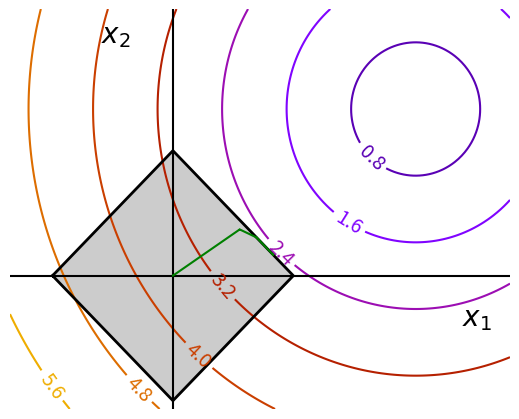

The script that saved this image:
"""
Optimization with constraints
================================

An example showing how to do optimization with general constraints using
SLSQP and cobyla.
"""
import numpy as np
import matplotlib.pyplot as plt
from scipy import optimize

x, y = np.mgrid[-2.03:4.2:.04, -1.6:3.2:.04]
x = x.T
y = y.T

fig = plt.figure(1, figsize=(5, 4))
plt.clf()
plt.axes([0, 0, 1, 1])

contours = plt.contour(np.sqrt((x - 3)**2 + (y - 2)**2),
                    extent=[-2.03, 4.2, -1.6, 3.2],
                    cmap=plt.cm.gnuplot)
plt.clabel(contours,
        inline=1,
        fmt='%1.1f',
        fontsize=14)
plt.plot([-1.5,    0,  1.5,    0, -1.5],
        [   0,  1.5,    0, -1.5,    0], 'k', linewidth=2)
plt.fill_between([ -1.5,    0,  1.5],
                [    0, -1.5,    0],
                [    0,  1.5,    0],
                color='.8')
plt.axvline(0, color='k')
plt.axhline(0, color='k')

plt.text(-.9, 2.8, '$x_2$', size=20)
plt.text(3.6, -.6, '$x_1$', size=20)
plt.axis('tight')
plt.axis('off')

# And now plot the optimization path
accumulator = list()

def f(x):
    # Store the list of function calls
    accumulator.append(x)
    return np.sqrt((x[0] - 3)**2 + (x[1] - 2)**2)


def constraint(x):
    return np.atleast_1d(1.5 - np.sum(np.abs(x)))

optimize.minimize(f, np.array([0, 0]), method="SLSQP",
                     constraints={"fun": constraint, "type": "ineq"})

accumulated = np.array(accumulator)
plt.plot(accumulated[:, 0], accumulated[:, 1], color='g')

fig.savefig('quadratic_with_cons.pdf')


plt.show()
